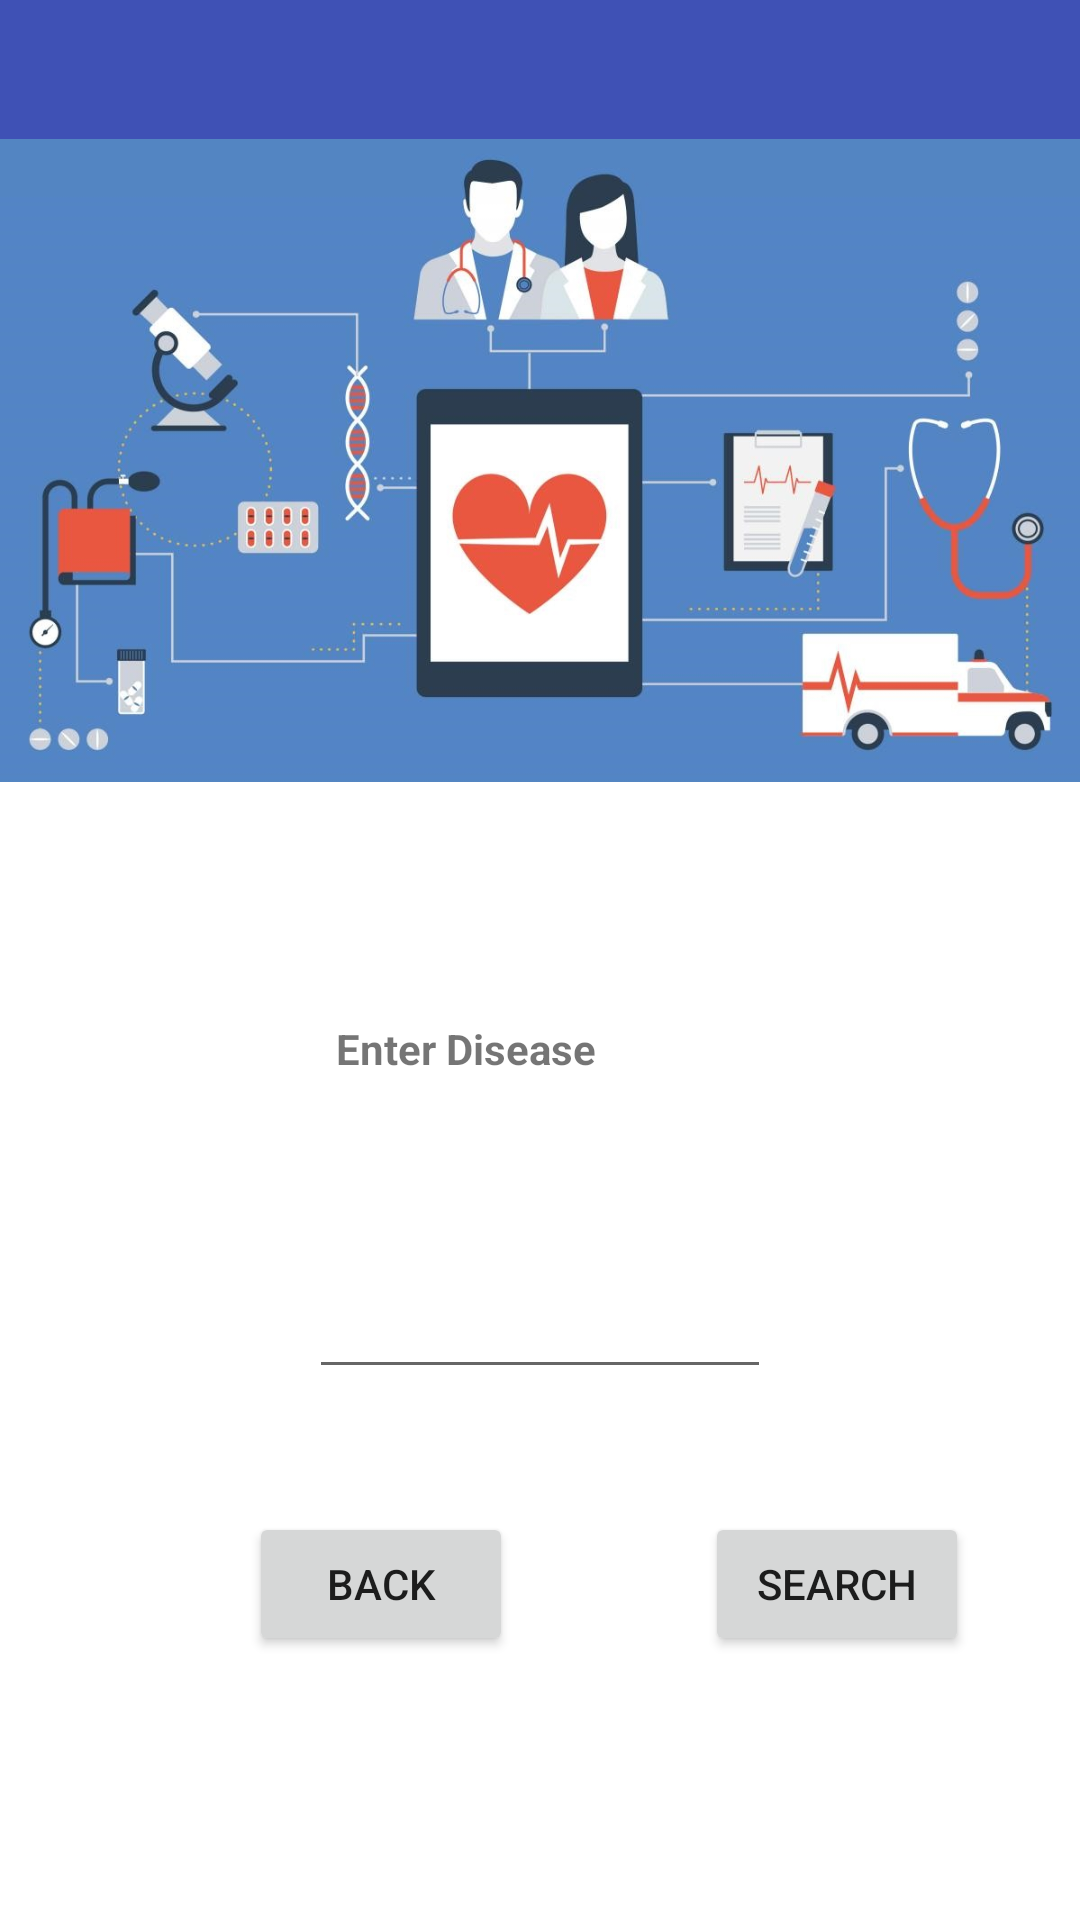

Reconstruct the res/layout file that produces this screen, plus the resources it refers to.
<!-- AndroidManifest.xml: activity theme Theme.Loginsqlite.NoActionBar -->
<!-- res/layout/activity_disease.xml -->
<?xml version="1.0" encoding="utf-8"?>
<RelativeLayout
 xmlns:android="http://schemas.android.com/apk/res/android"
    xmlns:app="http://schemas.android.com/apk/res-auto"
    xmlns:tools="http://schemas.android.com/tools"
    android:layout_width="match_parent"
    android:layout_height="match_parent"
    tools:context=".DiseaseActivity">

    <androidx.appcompat.widget.Toolbar
        android:id="@+id/appBarLayout"
        android:layout_width="597dp"
        android:layout_height="56dp"
        android:background="@color/colorPrimary"
        app:popupTheme="@style/AppTheme.PopupOverlay"
        tools:layout_editor_absoluteY="1dp"
        tools:layout_editor_absoluteX="0dp"
        />

    <EditText
        android:id="@+id/Disease_name"
        android:layout_width="154dp"
        android:layout_height="40dp"
        android:layout_alignParentBottom="true"
        android:layout_centerHorizontal="true"
        android:layout_marginBottom="177dp"
        android:ems="10"
        android:inputType="textPersonName"
        />

    <TextView
        android:id="@+id/textview1"
        android:layout_width="136dp"
        android:layout_height="40dp"
        android:layout_above="@+id/Disease_name"
        android:layout_centerHorizontal="true"
        android:layout_marginBottom="43dp"
        android:text="Enter Disease"
        android:textStyle="bold"
        />

    <Button
        android:id="@+id/search_disease"
        android:layout_width="wrap_content"
        android:layout_height="wrap_content"
        android:onClick="onSearchClick"
        android:text="Search"
        android:layout_toRightOf="@+id/backDisease"
        android:layout_toEndOf="@+id/backDisease"
        android:layout_marginLeft="64dp"
        android:layout_marginStart="64dp"
        android:layout_alignTop="@+id/backDisease"
        />


    <Button
        android:id="@+id/backDisease"
        android:layout_width="wrap_content"
        android:layout_height="wrap_content"
        android:layout_alignTop="@id/Disease_name"
        android:layout_alignParentStart="true"
        android:layout_alignParentLeft="true"
        android:layout_marginStart="83dp"
        android:layout_marginLeft="83dp"
        android:layout_marginTop="81dp"
        android:onClick="onBackDiseaseClick"
        android:text="Back"
        />

    <ImageView
        android:id="@+id/imageview2"
        android:layout_width="wrap_content"
        android:layout_height="wrap_content"
        app:srcCompat="@drawable/bar"
        android:layout_marginBottom="33dp"
        android:layout_above="@+id/textview1"
        android:layout_centerHorizontal="true"
        />


</RelativeLayout>
<!-- resources referenced by this layout -->
<resources>
  <color name="colorPrimary">#3F51B5</color>
  <!-- drawable bar: jpg bitmap (drawable, 87583 bytes) -->
  <style name="AppTheme.PopupOverlay" parent="ThemeOverlay.AppCompat.Light" />
  <style name="Theme.Loginsqlite.NoActionBar">
          <item name="windowActionBar">false</item>
          <item name="windowNoTitle">true</item>
      </style>
</resources>
